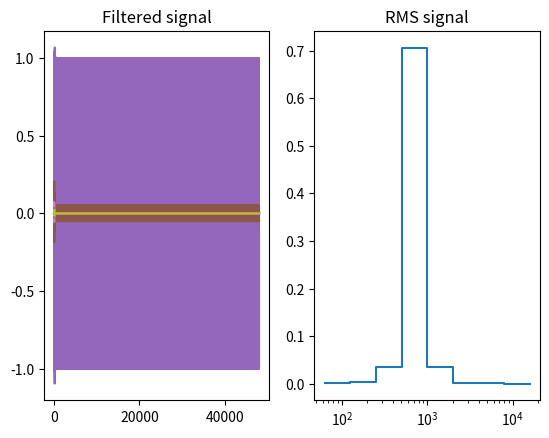

The script that saved this image:
from scipy import signal
import numpy as np
import matplotlib.pyplot as plt

"""
[redacted]
ISO61260
"""


def getFrequencies(fstart, fend, b, G=10, fr=1000):
    """
    Calculate octave filter specifications
    :param fstart: start frequency
    :param fend: end frequency
    :param b: number of bands pr octave
    :param G: base
    :param fr: reference frequency
    :return: filter specification dict
    """

    # frequency matrix
    freqs = np.empty((0, 3))

    if G == 10:
        G = 10 ** (3 / 10)  # Base ten
    elif G == 2:
        G = 2
    else:
        print("The base system is not permitted. G must be 10 or 2")
        # raise

    x = -1000
    f2 = 0
    while f2 <= fend:
        # Exact midband frequencies
        if b % 2 == 0:  # even
            fm = (G ** ((2 * x - 59) / (2 * b))) * (fr)
        else:  # odd
            fm = (G ** ((x - 30) / b)) * (fr)
        # Bandedge frequencies
        f1 = (G ** (-1 / (2 * b))) * (fm)
        f2 = (G ** (1 / (2 * b))) * (fm)
        if f2 >= fstart:
            freqs = np.append(freqs, np.array([[f1, fm, f2]]), axis=0)
        x += 1
    return {"f": freqs, "b": b, "G": G}


def designFilters(freqDict, fs=48000, plot=False):
    """
    Design octave band filters
    :param freqDict: filter specification dict
    :param fs: sample rate
    :param plot: bool if filters should be plotted
    :return: filter coefficients
    """

    freqs = freqDict["f"]
    b = freqDict["b"]
    G = freqDict["G"]

    order = 4
    filters = np.empty((0, 6))
    for index in range(np.size(freqs, axis=0)):
        lowCutoff = 2 * freqs[index, 0] / fs
        highCutoff = 2 * freqs[index, 2] / fs
        sos = signal.butter(
            order, [lowCutoff, highCutoff], btype="bandpass", output="sos"
        )
        filters = np.append(filters, sos, axis=0)

    if plot is True:
        # Requirements
        maskLevelmax = -np.array([0.15, 0.2, 0.4, 1.1, 4.5, 4.5, 200, 200, 200, 200])
        maskLevelmin = -np.array(
            [-0.15, -0.15, -0.15, -0.15, -0.15, 2.3, 18, 42.5, 62, 75]
        )
        breakpoints = np.array([0, 1 / 8, 1 / 4, 3 / 8, 1 / 2, 1 / 2, 1, 2, 3, 4])

        freqH = 1 + ((G ** (1 / (2 * b)) - 1) / (G ** (1 / 2) - 1)) * (
            G ** (breakpoints) - 1
        )
        freqL = 1 / freqH

        plt.figure(
            "Filter responses with {} bands from {} Hz to {} Hz".format(
                np.size(freqs, 0), np.int(freqs[0, 0]), np.int(freqs[-1, 2])
            )
        )
        for index in range(np.size(freqs, axis=0)):
            # Plot
            w, h = signal.sosfreqz(
                filters[(order * index) : (order * index + order), :], worN=fs
            )
            plt.semilogx(freqH * freqs[index, 1], maskLevelmax, "k--")
            plt.semilogx(freqH * freqs[index, 1], maskLevelmin, "k--")
            plt.semilogx(freqL * freqs[index, 1], maskLevelmax, "k--")
            plt.semilogx(freqL * freqs[index, 1], maskLevelmin, "k--")
            plt.semilogx((fs * 0.5 / np.pi) * w, 20 * np.log10(abs(h)))
            plt.ylim([-100, 1])
        plt.show()
    return filters


def filterData(filters, data):
    """
    Filter data using octave filters
    :param filters: octave filter coefficients
    :param data: data that should be filtered
    :return: filtered data
    """

    order = 4
    # Construct signal
    if data.ndim == 1:
        filteredSignal = np.zeros(
            [np.size(data, axis=0), int(np.size(filters, 0) / order)]
        )
        for index in range(int(np.size(filters, axis=0) / order)):
            filteredSignal[:, index] = signal.sosfilt(
                filters[(order * index) : (order * index + order), :], data
            )
    elif data.ndim == 2:
        filteredSignal = np.zeros(
            [
                np.size(data, axis=0),
                int(np.size(filters, 0) / order),
                np.size(data, axis=1),
            ]
        )
        for dataIndex in range(np.size(data, axis=1)):
            for bandIndex in range(int(np.size(filters, axis=0) / order)):
                filteredSignal[:, bandIndex, dataIndex] = signal.sosfilt(
                    filters[(order * bandIndex) : (order * bandIndex + order), :],
                    data[:, dataIndex],
                )
    return filteredSignal


def analyseData(filters, data, freqDict=None, plot=False):
    """
    Octave band analyse
    :param filters: octave filter coefficients
    :param data: data to be analysed
    :param freqDict: filter specification dict
    :param plot: bool if analysis should be plotted
    :return:
    """

    filteredSignal = filterData(filters, data)
    meanSignal = np.sqrt(np.mean(filteredSignal ** 2, axis=0))
    if plot == 1:
        minMean = np.min(np.min(20 * np.log10(meanSignal), axis=0) - 5, axis=0)
        freqs = freqDict["f"]
        fig, ax = plt.subplots()
        if meanSignal.ndim == 1:
            ax.bar(
                freqs[:, 0],
                20 * np.log10(meanSignal) - minMean,
                align="edge",
                bottom=minMean,
                width=(freqs[:, 2] - freqs[:, 0]),
            )
        elif meanSignal.ndim == 2:
            for i in range(np.size(meanSignal, axis=1)):
                ax.bar(
                    freqs[:, 0],
                    20 * np.log10(meanSignal[:, i]) - minMean,
                    align="edge",
                    bottom=minMean,
                    width=(freqs[:, 2] - freqs[:, 0]),
                )
        ax.set_xscale("log")
        plt.show()
    return meanSignal


if __name__ == "__main__":
    fs = 48000

    freqs = getFrequencies(60, 20000, 1)
    filters = designFilters(freqs, fs, plot=False)
    # data
    t = np.arange(0, 1, 1 / fs)
    s = np.sin(2 * np.pi * 1000 * t)
    # filter
    filteredSignal = filterData(filters, s)

    # analyse
    rmsData = analyseData(filters, s, freqs, plot=False)

    # plot
    plt.figure("Results")
    plt.subplot(1, 2, 1)
    plt.title("Filtered signal")
    plt.plot(filteredSignal)
    plt.subplot(1, 2, 2)
    plt.title("RMS signal")
    plt.step(freqs["f"][:, 1], rmsData)
    plt.xscale("log")
    plt.show()
